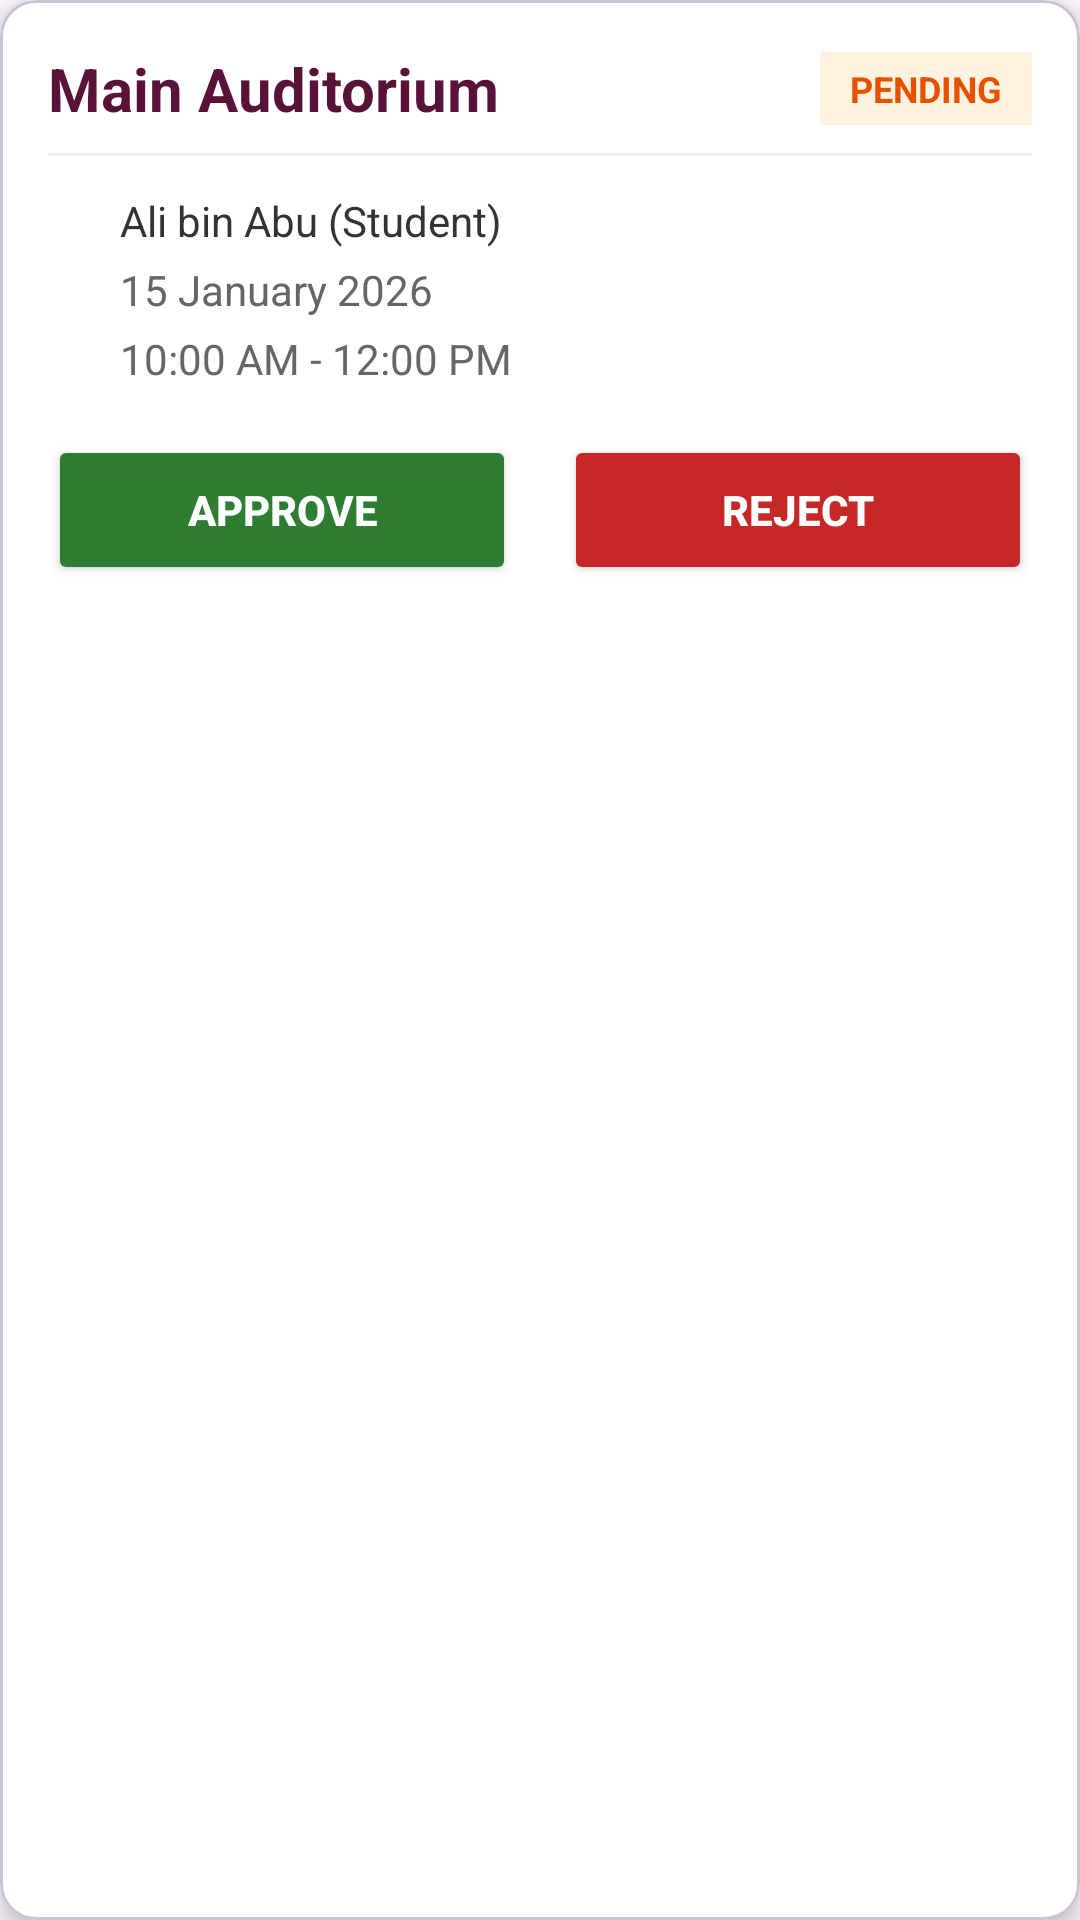

Android layout source for this screen:
<!-- AndroidManifest.xml: application theme Theme.Facility_bookuitm -->
<!-- res/layout/admin_request_list_design.xml -->
<?xml version="1.0" encoding="utf-8"?>
<com.google.android.material.card.MaterialCardView
    xmlns:android="http://schemas.android.com/apk/res/android"
    xmlns:app="http://schemas.android.com/apk/res-auto"
    android:layout_width="match_parent"
    android:layout_height="wrap_content"
    android:layout_marginBottom="16dp"
    android:layout_marginLeft="4dp"
    android:layout_marginRight="4dp"
    app:cardCornerRadius="12dp"
    app:cardElevation="4dp"
    app:cardBackgroundColor="@android:color/white">

    <LinearLayout
        android:layout_width="match_parent"
        android:layout_height="wrap_content"
        android:orientation="vertical"
        android:padding="16dp">

        <LinearLayout
            android:layout_width="match_parent"
            android:layout_height="wrap_content"
            android:orientation="horizontal"
            android:gravity="center_vertical"
            android:layout_marginBottom="8dp">

            <TextView
                android:id="@+id/tvFacilityName"
                android:layout_width="0dp"
                android:layout_height="wrap_content"
                android:layout_weight="1"
                android:text="Main Auditorium"
                android:textSize="20sp"
                android:textStyle="bold"
                android:textColor="#591339" />

            <TextView
                android:id="@+id/tvStatus"
                android:layout_width="wrap_content"
                android:layout_height="wrap_content"
                android:text="PENDING"
                android:textSize="12sp"
                android:textStyle="bold"
                android:textColor="#E65100"
                android:background="#FFF3E0"
                android:paddingStart="10dp"
                android:paddingEnd="10dp"
                android:paddingTop="4dp"
                android:paddingBottom="4dp"/>
        </LinearLayout>

        <View
            android:layout_width="match_parent"
            android:layout_height="1dp"
            android:background="#EEEEEE"
            android:layout_marginBottom="12dp"/>

        <LinearLayout
            android:layout_width="match_parent"
            android:layout_height="wrap_content"
            android:orientation="vertical"
            android:layout_marginBottom="16dp">

            <LinearLayout
                android:layout_width="match_parent"
                android:layout_height="wrap_content"
                android:orientation="horizontal"
                android:layout_marginBottom="4dp">

                <ImageView
                    android:layout_width="16dp"
                    android:layout_height="16dp"
                    android:src="@drawable/contacts_product"
                    app:tint="#666666"
                    android:layout_marginEnd="8dp"/>

                <TextView
                    android:id="@+id/tvRequesterName"
                    android:layout_width="wrap_content"
                    android:layout_height="wrap_content"
                    android:text="Ali bin Abu (Student)"
                    android:textSize="14sp"
                    android:textColor="#333333"/>
            </LinearLayout>

            <LinearLayout
                android:layout_width="match_parent"
                android:layout_height="wrap_content"
                android:orientation="horizontal"
                android:layout_marginBottom="4dp">

                <ImageView
                    android:layout_width="16dp"
                    android:layout_height="16dp"
                    app:tint="#666666"
                    android:layout_marginEnd="8dp"/>

                <TextView
                    android:id="@+id/tvDate"
                    android:layout_width="wrap_content"
                    android:layout_height="wrap_content"
                    android:text="15 January 2026"
                    android:textSize="14sp"
                    android:textColor="#666666"/>
            </LinearLayout>

            <LinearLayout
                android:layout_width="match_parent"
                android:layout_height="wrap_content"
                android:orientation="horizontal">

                <ImageView
                    android:layout_width="16dp"
                    android:layout_height="16dp"
                    app:tint="#666666"
                    android:layout_marginEnd="8dp"/>

                <TextView
                    android:id="@+id/tvTime"
                    android:layout_width="wrap_content"
                    android:layout_height="wrap_content"
                    android:text="10:00 AM - 12:00 PM"
                    android:textSize="14sp"
                    android:textColor="#666666"/>
            </LinearLayout>
        </LinearLayout>

        <LinearLayout
            android:layout_width="match_parent"
            android:layout_height="wrap_content"
            android:orientation="horizontal">

            <Button
                android:id="@+id/btnApprove"
                android:layout_width="0dp"
                android:layout_height="50dp"
                android:layout_weight="1"
                android:text="Approve"
                android:textSize="14sp"
                android:textStyle="bold"
                android:textColor="#FFFFFF"
                android:backgroundTint="#2E7D32"
                android:layout_marginEnd="8dp"
                app:cornerRadius="8dp"/>

            <Button
                android:id="@+id/btnReject"
                android:layout_width="0dp"
                android:layout_height="50dp"
                android:layout_weight="1"
                android:text="Reject"
                android:textSize="14sp"
                android:textStyle="bold"
                android:textColor="#FFFFFF"
                android:backgroundTint="#C62828"
                android:layout_marginStart="8dp"
                app:cornerRadius="8dp"/>
        </LinearLayout>

    </LinearLayout>
</com.google.android.material.card.MaterialCardView>
<!-- resources referenced by this layout -->
<resources>
  <style name="Theme.Facility_bookuitm" parent="Base.Theme.Facility_bookuitm" />
  <style name="Base.Theme.Facility_bookuitm" parent="Theme.Material3.DayNight.NoActionBar">
          
          
      </style>
</resources>
